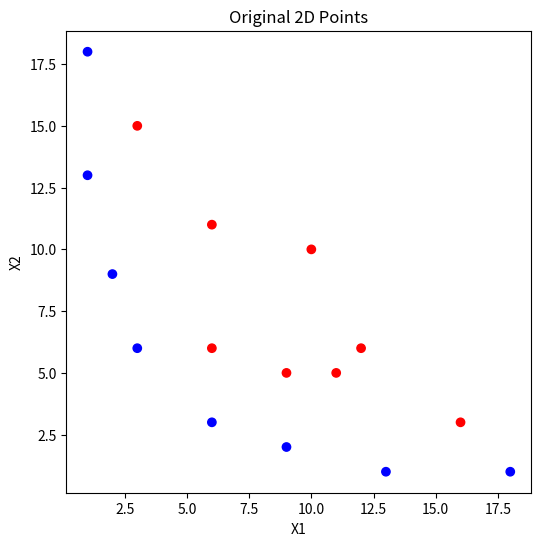
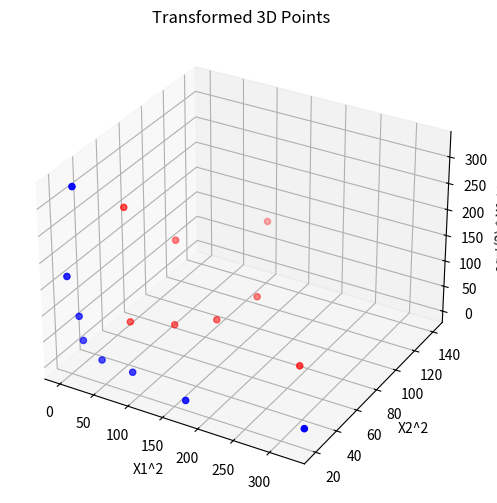

Reproduce these figures in Python, in order.
import pandas as pd
import matplotlib.pyplot as plt
import numpy as np

data = {
    'x1': [1, 1, 2, 3, 6, 9, 13, 18, 3, 6, 6, 9, 10, 11, 12, 16],
    'x2': [13, 18, 9, 6, 3, 2, 1, 1, 15, 6, 11, 5, 10, 5, 6, 3],
    'Label': ['Blue'] * 8 + ['Red'] * 8
}

df = pd.DataFrame(data)
print(df)
X1 = df['x1']
X2 = df['x2']

colors = df['Label'].map({'Blue': 'blue', 'Red': 'red'})

plt.figure(figsize=(6, 6))
plt.scatter(X1, X2, c=colors)
plt.xlabel("X1")
plt.ylabel("X2")
plt.title("Original 2D Points")
plt.show()

def Transform(x1, x2):
    return np.array([x1**2, np.sqrt(2)*x1*x2, x2**2])

transformed_points = np.array([Transform(X1, X2) for X1, X2 in zip(X1, X2)])
print(transformed_points)

fig =   plt.figure(figsize = (8, 6))
ax = fig.add_subplot(111, projection = '3d')
ax.scatter(transformed_points[:,0], transformed_points[:,1], transformed_points[:, 2], c=colors)
ax.set_xlabel("X1^2")
ax.set_ylabel("X2^2")
ax.set_zlabel("sqrt(2) * X1 * X2")
ax.set_title("Transformed 3D Points")
plt.show()

